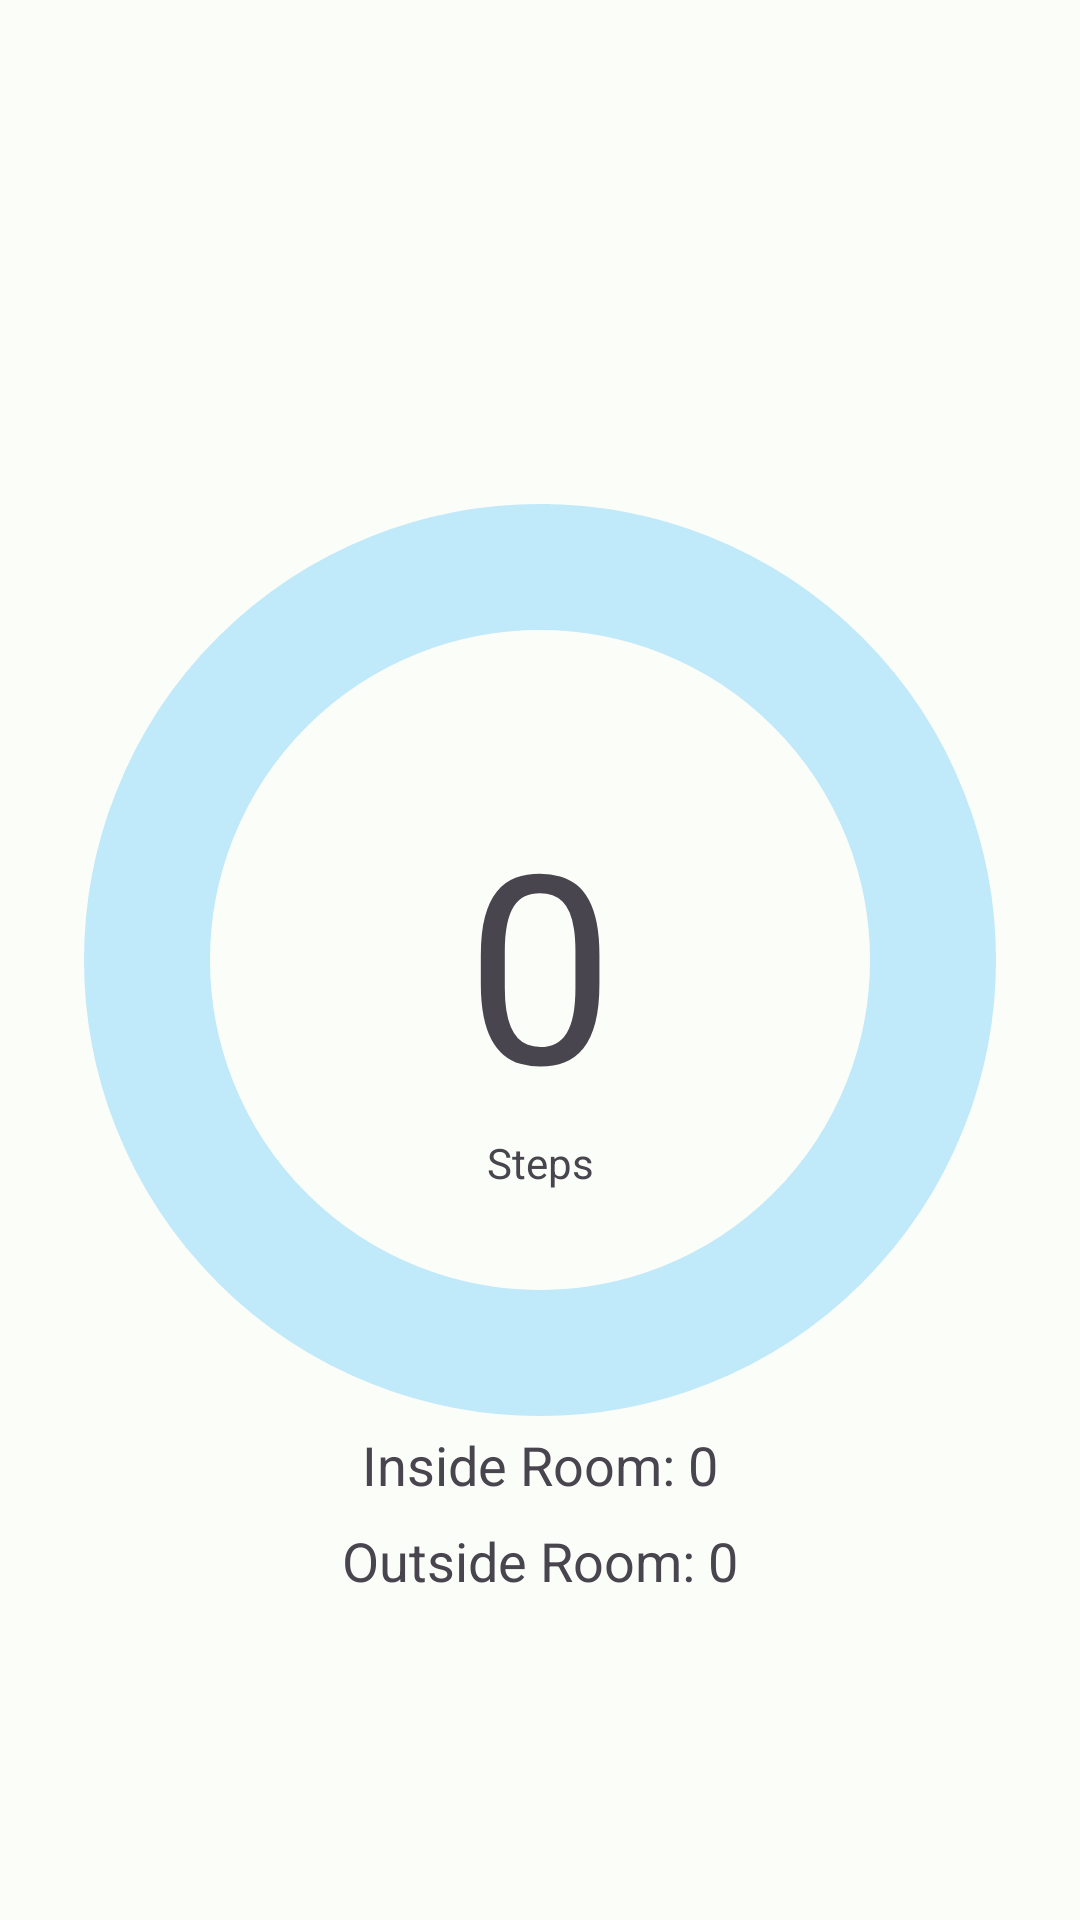

Here is an Android app screen rendered from its layout file. Give the layout XML and the strings, colors and styles it references.
<!-- AndroidManifest.xml: application theme Theme.StepAppV6 -->
<!-- res/layout/fragment_home.xml -->
<?xml version="1.0" encoding="utf-8"?>
<androidx.constraintlayout.widget.ConstraintLayout xmlns:android="http://schemas.android.com/apk/res/android"
    xmlns:app="http://schemas.android.com/apk/res-auto"
    xmlns:tools="http://schemas.android.com/tools"
    android:layout_width="match_parent"
    android:layout_height="match_parent"
    tools:context="com.example.stepappv6.ui.Home.HomeFragment">

    <TextView
        android:id="@+id/steps_text"
        android:layout_width="wrap_content"
        android:layout_height="wrap_content"
        android:layout_marginBottom="80dp"
        android:text="@string/steps"
        app:layout_constraintBottom_toBottomOf="@+id/progressBar"
        app:layout_constraintEnd_toEndOf="parent"
        app:layout_constraintStart_toStartOf="parent"
        app:layout_constraintTop_toBottomOf="@+id/counter" />

    

    

    <LinearLayout
        android:id="@+id/linearLayout9"
        android:layout_width="wrap_content"
        android:layout_height="32dp"
        android:orientation="horizontal"
        app:layout_constraintEnd_toEndOf="parent"
        app:layout_constraintStart_toStartOf="parent"
        app:layout_constraintTop_toBottomOf="@+id/progressBar">

        <TextView
            android:id="@+id/textView3"
            android:layout_width="wrap_content"
            android:layout_height="wrap_content"
            android:layout_weight="1"
            android:text="Inside Room: "
            android:textSize="18sp" />

        <TextView
            android:id="@+id/steps_inside_room"
            android:layout_width="match_parent"
            android:layout_height="wrap_content"
            android:text="0"
            android:textSize="18sp" />
    </LinearLayout>

    <LinearLayout
        android:id="@+id/linearLayout8"
        android:layout_width="wrap_content"
        android:layout_height="wrap_content"
        android:orientation="horizontal"
        app:layout_constraintEnd_toEndOf="parent"
        app:layout_constraintStart_toStartOf="parent"
        app:layout_constraintTop_toBottomOf="@+id/linearLayout9">

        <TextView
            android:id="@+id/textView4"
            android:layout_width="wrap_content"
            android:layout_height="wrap_content"
            android:layout_weight="1"
            android:text="Outside Room: "
            android:textSize="18sp" />

        <TextView
            android:id="@+id/steps_outside_room"
            android:layout_width="wrap_content"
            android:layout_height="wrap_content"
            android:text="0"
            android:textSize="18sp" />
    </LinearLayout>

    <com.google.android.material.progressindicator.CircularProgressIndicator
        android:id="@+id/progressBar"
        android:layout_width="wrap_content"
        android:layout_height="wrap_content"
        android:indeterminate="false"
        android:layout_gravity="center"
        app:indicatorSize="304dp"
        app:trackThickness="42dp"
        app:trackColor="?attr/colorTertiaryContainer"
        app:indicatorColor="?attr/colorOnTertiaryContainer"
        app:layout_constraintBottom_toBottomOf="parent"
        app:layout_constraintEnd_toEndOf="parent"
        app:layout_constraintStart_toStartOf="parent"
        app:layout_constraintTop_toTopOf="parent" />

    <TextView
        android:id="@+id/counter"
        android:layout_width="wrap_content"
        android:layout_height="wrap_content"
        android:gravity="center"
        android:text="@string/num_steps"
        android:textAlignment="center"
        android:textSize="88sp"
        app:layout_constraintBottom_toBottomOf="parent"
        app:layout_constraintEnd_toEndOf="parent"
        app:layout_constraintStart_toStartOf="parent"
        app:layout_constraintTop_toTopOf="parent" />













</androidx.constraintlayout.widget.ConstraintLayout>
<!-- resources referenced by this layout -->
<resources>
  <string name="goal">Goal: 10000</string>
  <string name="num_steps">0</string>
  <string name="steps">Steps</string>
  <color name="md_theme_light_primary">#000000</color>
  <color name="md_theme_light_onPrimary">#FFFFFF</color>
  <color name="md_theme_light_primaryContainer">#73FBBC</color>
  <color name="md_theme_light_onPrimaryContainer">#002113</color>
  <color name="md_theme_light_secondary">#4D6356</color>
  <color name="md_theme_light_onSecondary">#FFFFFF</color>
  <color name="md_theme_light_secondaryContainer">#D0E8D8</color>
  <color name="md_theme_light_onSecondaryContainer">#0A1F15</color>
  <color name="md_theme_light_tertiary">#3C6472</color>
  <color name="md_theme_light_onTertiary">#FFFFFF</color>
  <color name="md_theme_light_tertiaryContainer">#C0E9FA</color>
  <color name="md_theme_light_onTertiaryContainer">#001F28</color>
  <color name="md_theme_light_error">#BA1A1A</color>
  <color name="md_theme_light_errorContainer">#FFDAD6</color>
  <color name="md_theme_light_onError">#FFFFFF</color>
  <color name="md_theme_light_onErrorContainer">#410002</color>
  <color name="md_theme_light_background">#FBFDF8</color>
  <color name="md_theme_light_onBackground">#191C1A</color>
  <color name="md_theme_light_surface">#FBFDF8</color>
  <color name="md_theme_light_onSurface">#191C1A</color>
  <color name="md_theme_light_surfaceVariant">#DCE5DD</color>
  <color name="md_theme_light_onSurfaceVariant">#404943</color>
  <color name="md_theme_light_outline">#707973</color>
  <color name="md_theme_light_inverseOnSurface">#EFF1ED</color>
  <color name="md_theme_light_inverseSurface">#2E312F</color>
  <color name="md_theme_light_inversePrimary">#53DEA2</color>
</resources>
